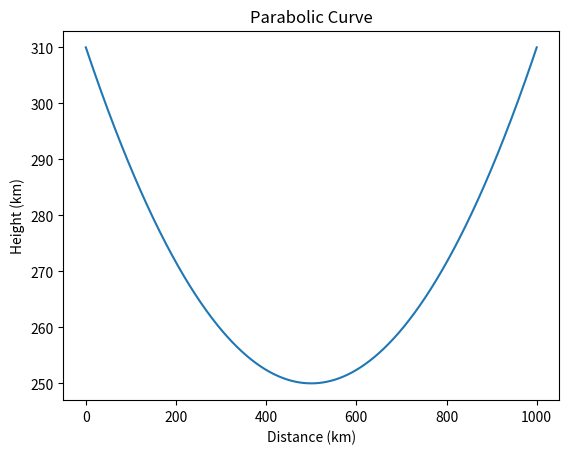

This chart was generated by the following Python code:
import numpy as np
import matplotlib.pyplot as plt

# Define the dimensions of the area
length = 1000  # km
width = 500  # km

# Define the origin of the parabola
origin_x = length / 2  # km
origin_y = width / 2  # km

# Define the maximum height of the parabola
max_height = 15  # km
max_height_distance = width / 2  # km

# Define the parabolic equation
def parabola(x):
    a = max_height / max_height_distance**2
    return a * (x - origin_x)**2 + origin_y

# Generate x values for plotting
x = np.linspace(0, length, 1000)

# Generate y values for plotting
y = parabola(x)

# Plot the parabola
plt.plot(x, y)

# Set axis labels and title
plt.xlabel('Distance (km)')
plt.ylabel('Height (km)')
plt.title('Parabolic Curve')

# Display the plot
plt.show()
